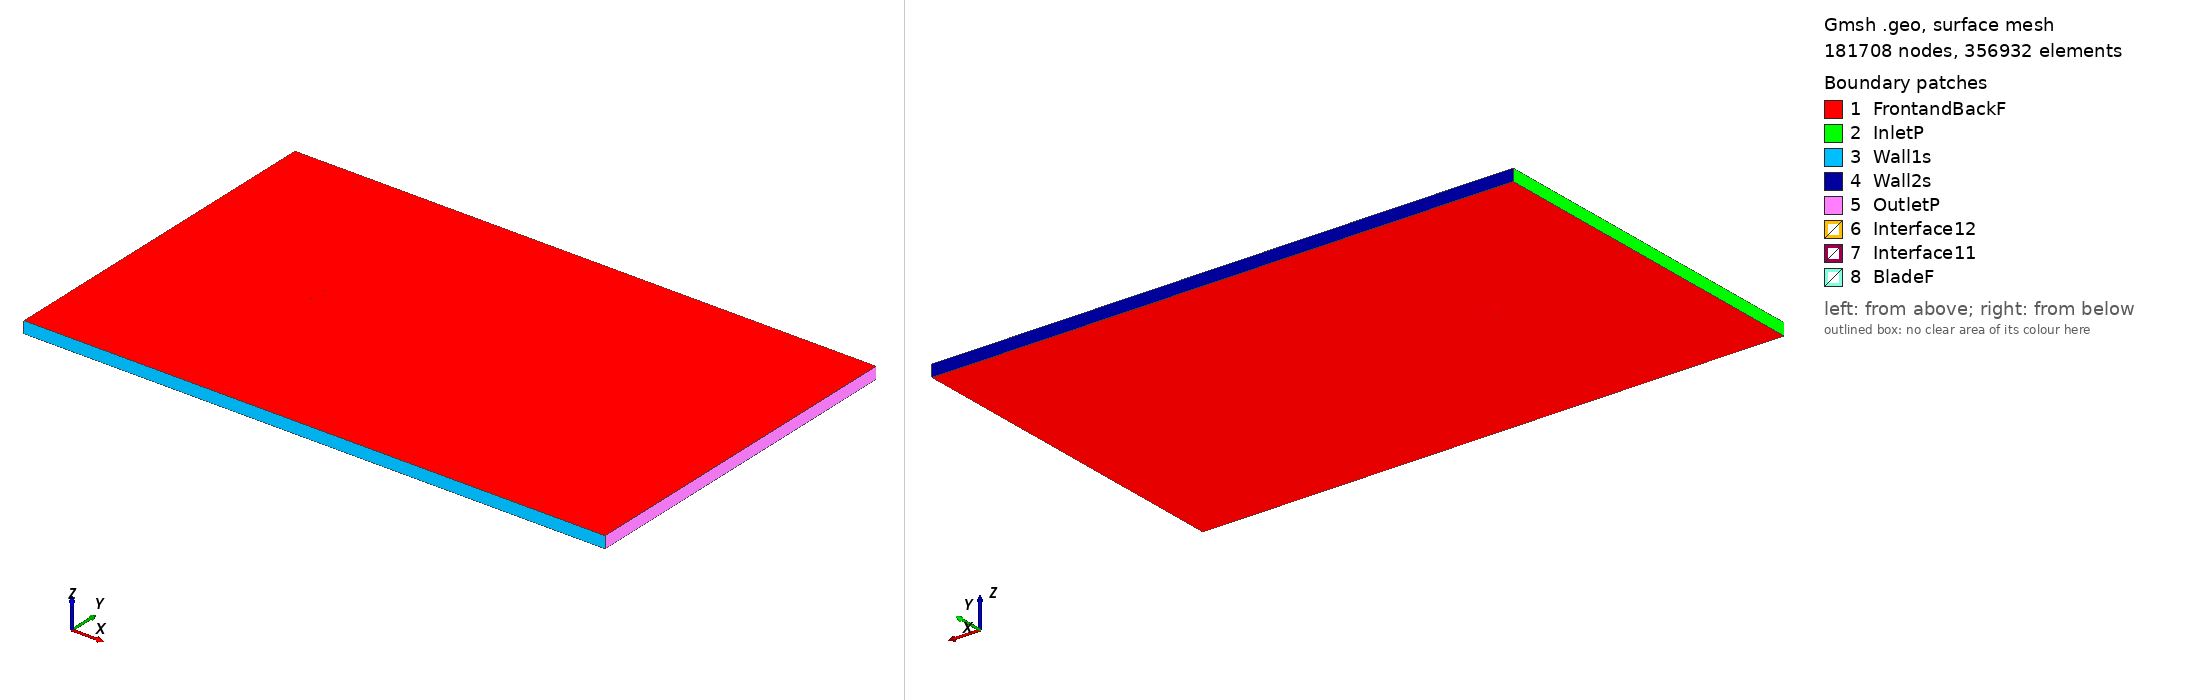

Gmsh geometry script, surface-meshed: 181708 nodes, 356932 surface elements. Boundary patches (legend numbers): 1 FrontandBackF, 2 InletP, 3 Wall1s, 4 Wall2s, 5 OutletP, 6 Interface12, 7 Interface11, 8 BladeF. Left view from above one corner, right view from below the opposite corner. Legend entries are the model's physical surfaces. The drawing asked Gmsh for element sizes between 1% and 20% of the model's largest extent; the script's own settings can give other sizes.

=== s7055_tsr_0.54745_aoa_1.8145.geo (drawn) ===
SetFactory("OpenCASCADE");

Point(1) = {0.075009, 0.734402, 0, 1.0};
Point(2) = {0.072948, 0.734844, 0, 1.0};
Point(3) = {0.069602, 0.735577, 0, 1.0};
Point(4) = {0.065862, 0.736413, 0, 1.0};
Point(5) = {0.061764, 0.737344, 0, 1.0};
Point(6) = {0.057348, 0.738353, 0, 1.0};
Point(7) = {0.052657, 0.739424, 0, 1.0};
Point(8) = {0.047736, 0.740534, 0, 1.0};
Point(9) = {0.042613, 0.741646, 0, 1.0};
Point(10) = {0.037309, 0.742737, 0, 1.0};
Point(11) = {0.031853, 0.743804, 0, 1.0};
Point(12) = {0.026276, 0.744825, 0, 1.0};
Point(13) = {0.020607, 0.745787, 0, 1.0};
Point(14) = {0.014885, 0.746679, 0, 1.0};
Point(15) = {0.009134, 0.747481, 0, 1.0};
Point(16) = {0.003376, 0.748191, 0, 1.0};
Point(17) = {-0.002347, 0.748792, 0, 1.0};
Point(18) = {-0.008017, 0.749277, 0, 1.0};
Point(19) = {-0.013600, 0.749647, 0, 1.0};
Point(20) = {-0.019073, 0.749888, 0, 1.0};
Point(21) = {-0.024408, 0.750000, 0, 1.0};
Point(22) = {-0.029577, 0.749984, 0, 1.0};
Point(23) = {-0.034561, 0.749833, 0, 1.0};
Point(24) = {-0.039343, 0.749555, 0, 1.0};
Point(25) = {-0.043893, 0.749154, 0, 1.0};
Point(26) = {-0.048193, 0.748631, 0, 1.0};
Point(27) = {-0.052226, 0.748002, 0, 1.0};
Point(28) = {-0.055972, 0.747269, 0, 1.0};
Point(29) = {-0.059420, 0.746443, 0, 1.0};
Point(30) = {-0.062550, 0.745539, 0, 1.0};
Point(31) = {-0.065351, 0.744569, 0, 1.0};
Point(32) = {-0.067815, 0.743550, 0, 1.0};
Point(33) = {-0.069927, 0.742500, 0, 1.0};
Point(34) = {-0.071682, 0.741437, 0, 1.0};
Point(35) = {-0.073074, 0.740389, 0, 1.0};
Point(36) = {-0.074092, 0.739383, 0, 1.0};
Point(37) = {-0.074730, 0.738455, 0, 1.0};
Point(38) = {-0.074962, 0.737690, 0, 1.0};
Point(39) = {-0.074656, 0.737045, 0, 1.0};
Point(40) = {-0.073810, 0.736421, 0, 1.0};
Point(41) = {-0.072523, 0.735872, 0, 1.0};
Point(42) = {-0.070747, 0.735431, 0, 1.0};
Point(43) = {-0.068460, 0.735068, 0, 1.0};
Point(44) = {-0.065684, 0.734754, 0, 1.0};
Point(45) = {-0.062442, 0.734482, 0, 1.0};
Point(46) = {-0.058755, 0.734249, 0, 1.0};
Point(47) = {-0.054650, 0.734048, 0, 1.0};
Point(48) = {-0.050154, 0.733874, 0, 1.0};
Point(49) = {-0.045303, 0.733725, 0, 1.0};
Point(50) = {-0.040132, 0.733602, 0, 1.0};
Point(51) = {-0.034670, 0.733513, 0, 1.0};
Point(52) = {-0.028940, 0.733454, 0, 1.0};
Point(53) = {-0.022976, 0.733411, 0, 1.0};
Point(54) = {-0.016821, 0.733375, 0, 1.0};
Point(55) = {-0.010519, 0.733342, 0, 1.0};
Point(56) = {-0.004113, 0.733306, 0, 1.0};
Point(57) = {0.002346, 0.733271, 0, 1.0};
Point(58) = {0.008815, 0.733236, 0, 1.0};
Point(59) = {0.015248, 0.733202, 0, 1.0};
Point(60) = {0.021606, 0.733166, 0, 1.0};
Point(61) = {0.027843, 0.733133, 0, 1.0};
Point(62) = {0.033924, 0.733100, 0, 1.0};
Point(63) = {0.039809, 0.733067, 0, 1.0};
Point(64) = {0.045447, 0.733037, 0, 1.0};
Point(65) = {0.050784, 0.733008, 0, 1.0};
Point(66) = {0.055776, 0.732981, 0, 1.0};
Point(67) = {0.060440, 0.732955, 0, 1.0};
Point(68) = {0.064786, 0.732931, 0, 1.0};
Point(69) = {0.068766, 0.732909, 0, 1.0};
Point(70) = {0.072335, 0.732891, 0, 1.0};
Point(71) = {0.074960, 0.732873, 0, 1.0};
Point(72) = {-0.075009, -0.734402, 0, 1.0};
Point(73) = {-0.072948, -0.734844, 0, 1.0};
Point(74) = {-0.069602, -0.735577, 0, 1.0};
Point(75) = {-0.065862, -0.736413, 0, 1.0};
Point(76) = {-0.061764, -0.737344, 0, 1.0};
Point(77) = {-0.057348, -0.738353, 0, 1.0};
Point(78) = {-0.052657, -0.739424, 0, 1.0};
Point(79) = {-0.047736, -0.740534, 0, 1.0};
Point(80) = {-0.042613, -0.741646, 0, 1.0};
Point(81) = {-0.037309, -0.742737, 0, 1.0};
Point(82) = {-0.031853, -0.743804, 0, 1.0};
Point(83) = {-0.026276, -0.744825, 0, 1.0};
Point(84) = {-0.020607, -0.745787, 0, 1.0};
Point(85) = {-0.014885, -0.746679, 0, 1.0};
Point(86) = {-0.009134, -0.747481, 0, 1.0};
Point(87) = {-0.003376, -0.748191, 0, 1.0};
Point(88) = {0.002347, -0.748792, 0, 1.0};
Point(89) = {0.008017, -0.749277, 0, 1.0};
Point(90) = {0.013600, -0.749647, 0, 1.0};
Point(91) = {0.019073, -0.749888, 0, 1.0};
Point(92) = {0.024408, -0.750000, 0, 1.0};
Point(93) = {0.029577, -0.749984, 0, 1.0};
Point(94) = {0.034561, -0.749833, 0, 1.0};
Point(95) = {0.039343, -0.749555, 0, 1.0};
Point(96) = {0.043893, -0.749154, 0, 1.0};
Point(97) = {0.048193, -0.748631, 0, 1.0};
Point(98) = {0.052226, -0.748002, 0, 1.0};
Point(99) = {0.055972, -0.747269, 0, 1.0};
Point(100) = {0.059420, -0.746443, 0, 1.0};
Point(101) = {0.062550, -0.745539, 0, 1.0};
Point(102) = {0.065351, -0.744569, 0, 1.0};
Point(103) = {0.067815, -0.743550, 0, 1.0};
Point(104) = {0.069927, -0.742500, 0, 1.0};
Point(105) = {0.071682, -0.741437, 0, 1.0};
Point(106) = {0.073074, -0.740389, 0, 1.0};
Point(107) = {0.074092, -0.739383, 0, 1.0};
Point(108) = {0.074730, -0.738455, 0, 1.0};
Point(109) = {0.074962, -0.737690, 0, 1.0};
Point(110) = {0.074656, -0.737045, 0, 1.0};
Point(111) = {0.073810, -0.736421, 0, 1.0};
Point(112) = {0.072523, -0.735872, 0, 1.0};
Point(113) = {0.070747, -0.735431, 0, 1.0};
Point(114) = {0.068460, -0.735068, 0, 1.0};
Point(115) = {0.065684, -0.734754, 0, 1.0};
Point(116) = {0.062442, -0.734482, 0, 1.0};
Point(117) = {0.058755, -0.734249, 0, 1.0};
Point(118) = {0.054650, -0.734048, 0, 1.0};
Point(119) = {0.050154, -0.733874, 0, 1.0};
Point(120) = {0.045303, -0.733725, 0, 1.0};
Point(121) = {0.040132, -0.733602, 0, 1.0};
Point(122) = {0.034670, -0.733513, 0, 1.0};
Point(123) = {0.028940, -0.733454, 0, 1.0};
Point(124) = {0.022976, -0.733411, 0, 1.0};
Point(125) = {0.016821, -0.733375, 0, 1.0};
Point(126) = {0.010519, -0.733342, 0, 1.0};
Point(127) = {0.004113, -0.733306, 0, 1.0};
Point(128) = {-0.002346, -0.733271, 0, 1.0};
Point(129) = {-0.008815, -0.733236, 0, 1.0};
Point(130) = {-0.015248, -0.733202, 0, 1.0};
Point(131) = {-0.021606, -0.733166, 0, 1.0};
Point(132) = {-0.027843, -0.733133, 0, 1.0};
Point(133) = {-0.033924, -0.733100, 0, 1.0};
Point(134) = {-0.039809, -0.733067, 0, 1.0};
Point(135) = {-0.045447, -0.733037, 0, 1.0};
Point(136) = {-0.050784, -0.733008, 0, 1.0};
Point(137) = {-0.055776, -0.732981, 0, 1.0};
Point(138) = {-0.060440, -0.732955, 0, 1.0};
Point(139) = {-0.064786, -0.732931, 0, 1.0};
Point(140) = {-0.068766, -0.732909, 0, 1.0};
Point(141) = {-0.072335, -0.732891, 0, 1.0};
Point(142) = {-0.074960, -0.732873, 0, 1.0};

// Lines: first blade (splines 1-4)
Spline(1) = {1:23};
Spline(2) = {23:51};
Spline(3) = {51:71};
Spline(4) = {71,1};

// Lines: second blade (splines 5-8)
Spline(5) = {72:94};
Spline(6) = {94:122};
Spline(7) = {122:142};
Spline(8) = {142,72};

// Outer domain (points 20001-4 and lines)
Point(143) = {-13.50000000, -15.00000000, 0, 1.0};
Point(144) = {-13.50000000, 15.00000000, 0, 1.0};
Point(145) = {36.00000000, 15.00000000, 0, 1.0};
Point(146) = {36.00000000, -15.00000000, 0, 1.0};
Line(11) = {143, 144};
Line(12) = {144, 145};
Line(13) = {145, 146};
Line(14) = {143, 146};

// Interface (between moving and stationary domain) (circles)
Circle(9) = {0, 0, 0, 0.80000000, 0, 2*Pi};
Circle(10) = {0, 0, 0, 0.80000000, 0, 2*Pi};

// Loops collect Lines/Splines/etc (blade1, blade2, domain, first circle)
Line Loop(1) = {1:4};
Line Loop(2) = {5:8};
Line Loop(3) = {11,12,13,-14};
Line Loop(4) = {9};

// BooleanDifference cuts out the circle/interface from the domain
Plane Surface(1) = {3};
Plane Surface(2) = {4};
BooleanDifference{ Surface{1}; Delete;}{ Surface{2}; Delete;}

// This one cuts out the blades from the inner circle/interface
Line Loop(6) = {10};
Plane Surface(5) = {6};
Plane Surface(6) = {1};
Plane Surface(7) = {2};
BooleanDifference{ Surface{5}; Delete;}{ Surface{6,7}; Delete;}

// extrude to 3rd dimension
Extrude {0, 0, 1} {Surface{1}; Surface{5}; Layers{1}; Recombine;}

// Physical Surfaces are the named boundaries (patches)
Physical Surface("Interface11") = {12};
Physical Surface("Interface12") = {10};

// sides of domain
Physical Surface("InletP") = {6};
Physical Surface("OutletP") = {9};

// top and bottom of domain
Physical Surface("Wall1s") = {7};
Physical Surface("Wall2s") = {8};

// Check FrontandBackF by ensuring there is nothing in the 3rd dimension
Physical Surface("FrontandBackF") = {1,11,5,21};
Physical Surface("BladeF") = {13:20};
Physical Volume("Turbine") = {2};
Physical Volume("Farfield") = {1};

// settings for airfoil boundary layer
Field[1] = BoundaryLayer;
Field[1].EdgesList = {1:8};
Field[1].hwall_n = 1e-3;
Field[1].thickness = 1.5e-2;
Field[1].ratio = 1.05;
Field[1].Quads = 1;
BoundaryLayer Field = 1;

// control points for mesh (blade and interface)
// floor((arc length / 1.5mm)/ 6) -> Transfinite Line
Transfinite Line {1,2,3,5,6,7} = 33 Using Progression 1;
Transfinite Line {4,8} = 2 Using Progression 1;
Transfinite Line {9, 15} = 800 Using Progression 1;

// For more information on gmsh syntax, visit http://gmsh.info/doc/texinfo/gmsh.html
